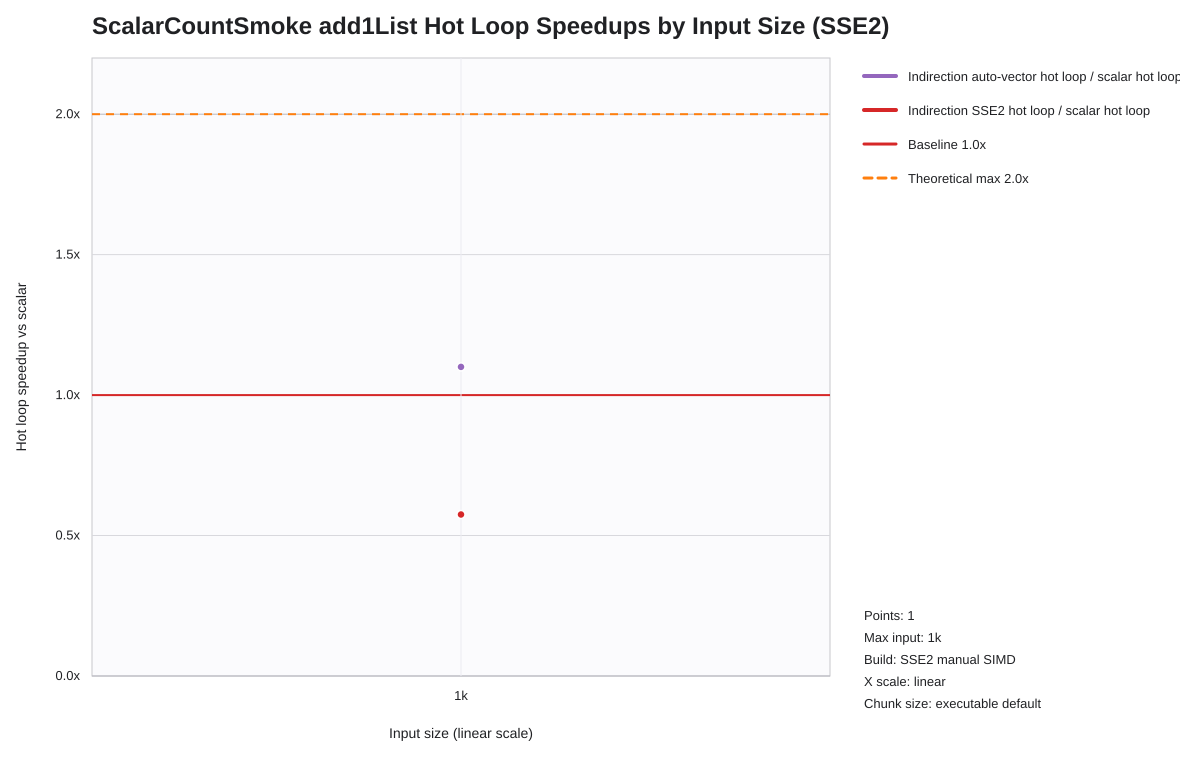

Values plotted in this chart, from the file beside it:
list_len, indir_loop_scalar_hot_loop_seconds, indir_loop_auto_hot_loop_seconds, indir_loop_auto_hot_loop_seconds_speedup…, indir_loop_scalar_hot_loop_seconds, indir_loop_vectorized_hot_loop_seconds, indir_loop_vectorized_hot_loop_seconds_s…
1000, 0.000000811, 0.000000737, 1.1, 0.000000811, 0.000001411, 0.5748
